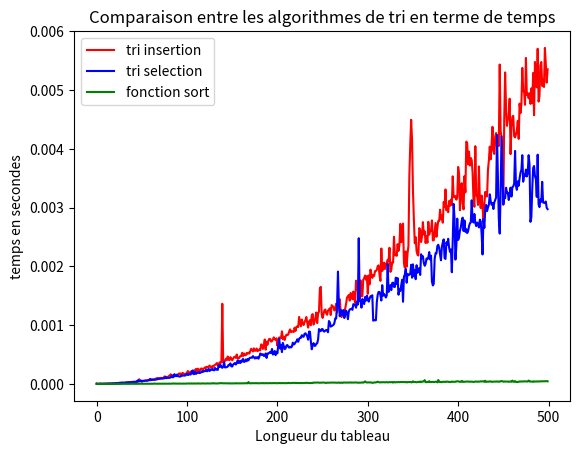

Recreate this plot in Python.
#!/usr/bin/env python3

import matplotlib.pyplot as plt
import time
import random

def tri_insertion(tab):
    if len(tab)>1:
        for i in range(1,len(tab)):
            while tab[i]<tab[i-1] and i>0:
                tab[i],tab[i-1]=tab[i-1],tab[i]
                i-=1

def tri_selection(tab):
    if len(tab)>1:
        for i in range(1,len(tab)):
            id_min=i-1
            for j in range(i,len(tab)):
                if tab[j]<tab[id_min]:
                    id_min=j
            tab[i-1],tab[id_min]=tab[id_min],tab[i-1]

def tri_sort(tab):
    tab.sort()            

def mesure_temps(fonction,tab):
    deb=time.time()
    fonction(tab)
    fin=time.time()
    return fin-deb

def main():
    X=[i for i in range(500)]
    Y_insert=[mesure_temps(tri_insertion,[random.randint(1,50) for j in range(i)]) for i in range(500)]                                   
    Y_select=[mesure_temps(tri_selection,[random.randint(1,50) for j in range(i)]) for i in range(500)]                                   
    Y_sort=[mesure_temps(tri_sort,[random.randint(1,50) for j in range(i)]) for i in range(500)] 
    plt.plot(X,Y_insert,color='r',label="tri insertion")
    plt.plot(X,Y_select,color='b',label='tri selection')                                  
    plt.plot(X,Y_sort,color='g',label='fonction sort') 
    plt.legend()
    plt.title("Comparaison entre les algorithmes de tri en terme de temps")
    plt.xlabel("Longueur du tableau")
    plt.ylabel("temps en secondes")
    plt.show()   

main()                                  